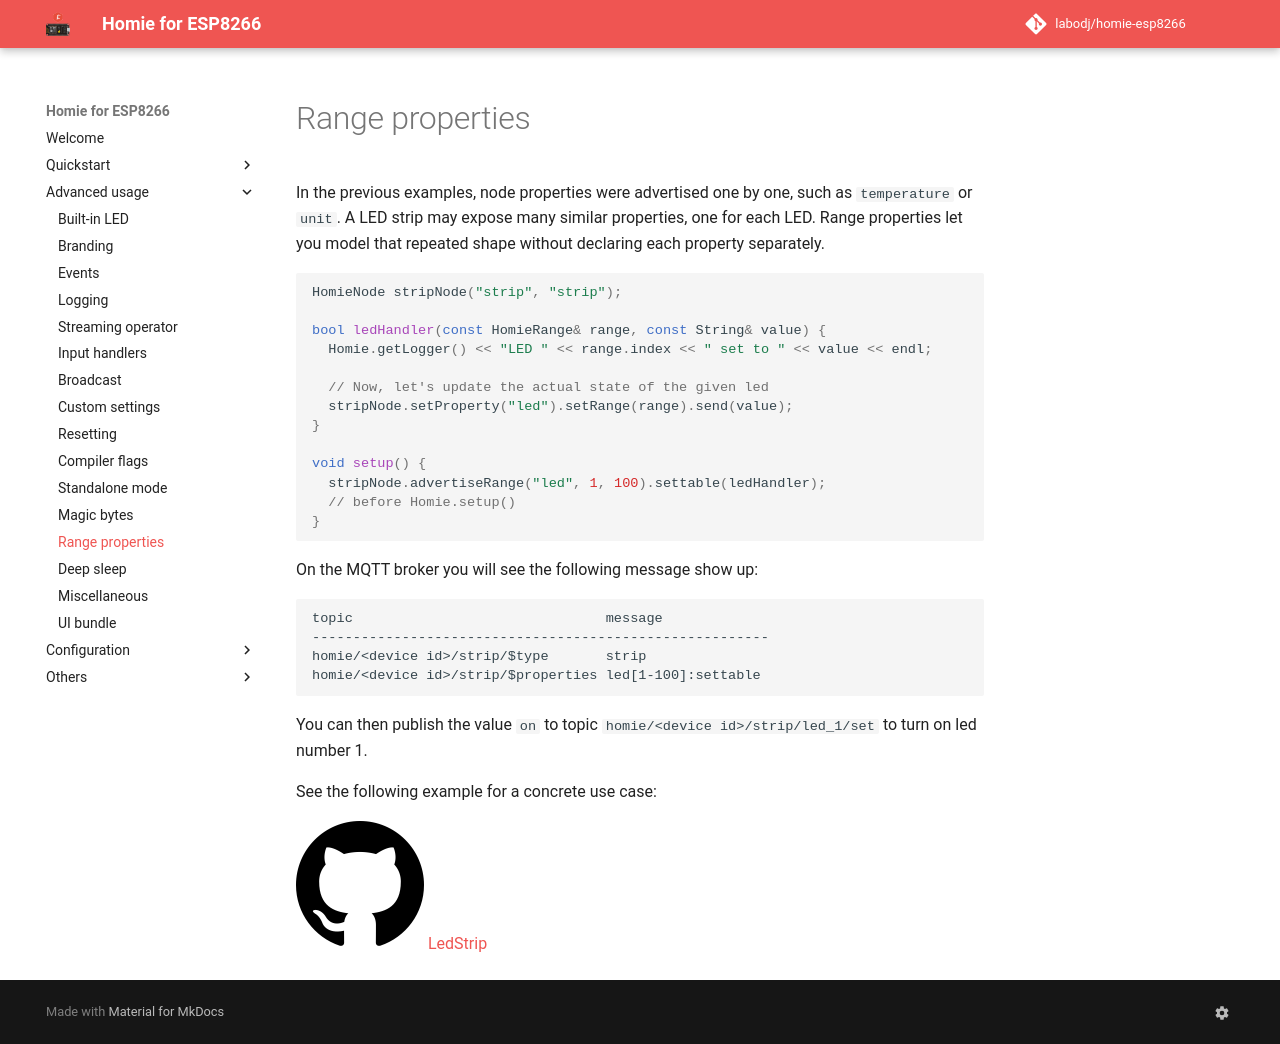

repository: labodj/homie-esp8266 · page: advanced-usage/range-properties/index.html · generator: mkdocs

# Range properties

In the previous examples, node properties were advertised one by one, such as
`temperature` or `unit`. A LED strip may expose many similar properties, one for
each LED. Range properties let you model that repeated shape without declaring
each property separately.

```c++
HomieNode stripNode("strip", "strip");

bool ledHandler(const HomieRange& range, const String& value) {
  Homie.getLogger() << "LED " << range.index << " set to " << value << endl;

  // Now, let's update the actual state of the given led
  stripNode.setProperty("led").setRange(range).send(value);
}

void setup() {
  stripNode.advertiseRange("led", 1, 100).settable(ledHandler);
  // before Homie.setup()
}
```

On the MQTT broker you will see the following message show up:

```text
topic                               message
--------------------------------------------------------
homie/<device id>/strip/$type       strip
homie/<device id>/strip/$properties led[1-100]:settable
```

You can then publish the value `on` to topic `homie/<device id>/strip/led_1/set`
to turn on led number 1.

See the following example for a concrete use case:

[![GitHub logo](../assets/github.png) LedStrip](https://github.com/labodj/homie-esp8266/blob/develop/examples/LedStrip/LedStrip.ino)
